Run: headless pygame with SDL's dummy video driver; simulated clock (each Clock.tick advances the game by its frame time, no real sleeping); random seed 0; keys injected as events and as key.get_pressed() state; no mouse input.
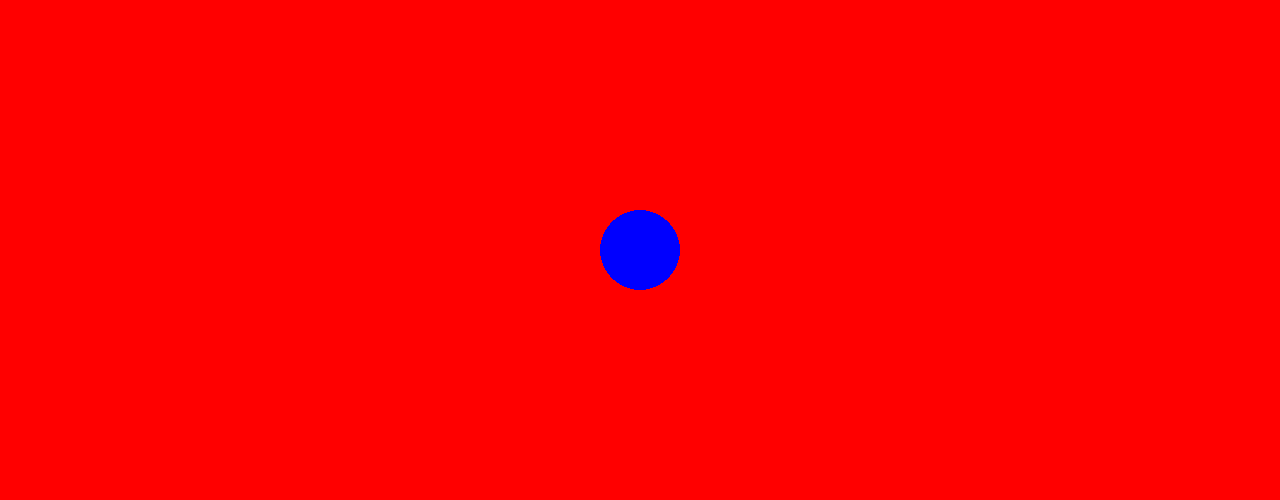
Frame 1 of 4 · flips 1–60 · no input
Frame 2 of 4 · flips 61–180 · tapped SPACE, RETURN · held RIGHT (→), D · screen unchanged from frame 1, image omitted
Frame 3 of 4 · flips 181–300 · held DOWN (↓), S · screen unchanged from frame 2, image omitted
Frame 4 of 4 · flips 301–420 · held LEFT (←), A, UP (↑), W · screen unchanged from frame 3, image omitted

The pygame program that drew these frames:

import pygame

pygame.init()

ventana= pygame.display.set_mode((1280,500))

person= pygame.Vector2(ventana.get_width() /2, ventana.get_height() /2)

dt= 0

reloj= pygame.time.Clock()
correr= False

while not correr:
    for event in pygame.event.get():
        if event.type == pygame.QUIT:
            correr = True


    ventana.fill('red')
    pygame.draw.circle(ventana, 'blue', person,40)

    key= pygame.key.get_pressed()
    if key[pygame.K_w]:
        person.y -= 300 * dt
    if key[pygame.K_s]:
        person.y += 300 * dt 
    if key[pygame.K_a]:
        person.x -= 300 * dt
    if key[pygame.K_d]:
        person.x += 300 * dt


    

    dt= reloj.tick(60) // 1000

    print(person[0])


    pygame.display.flip()
